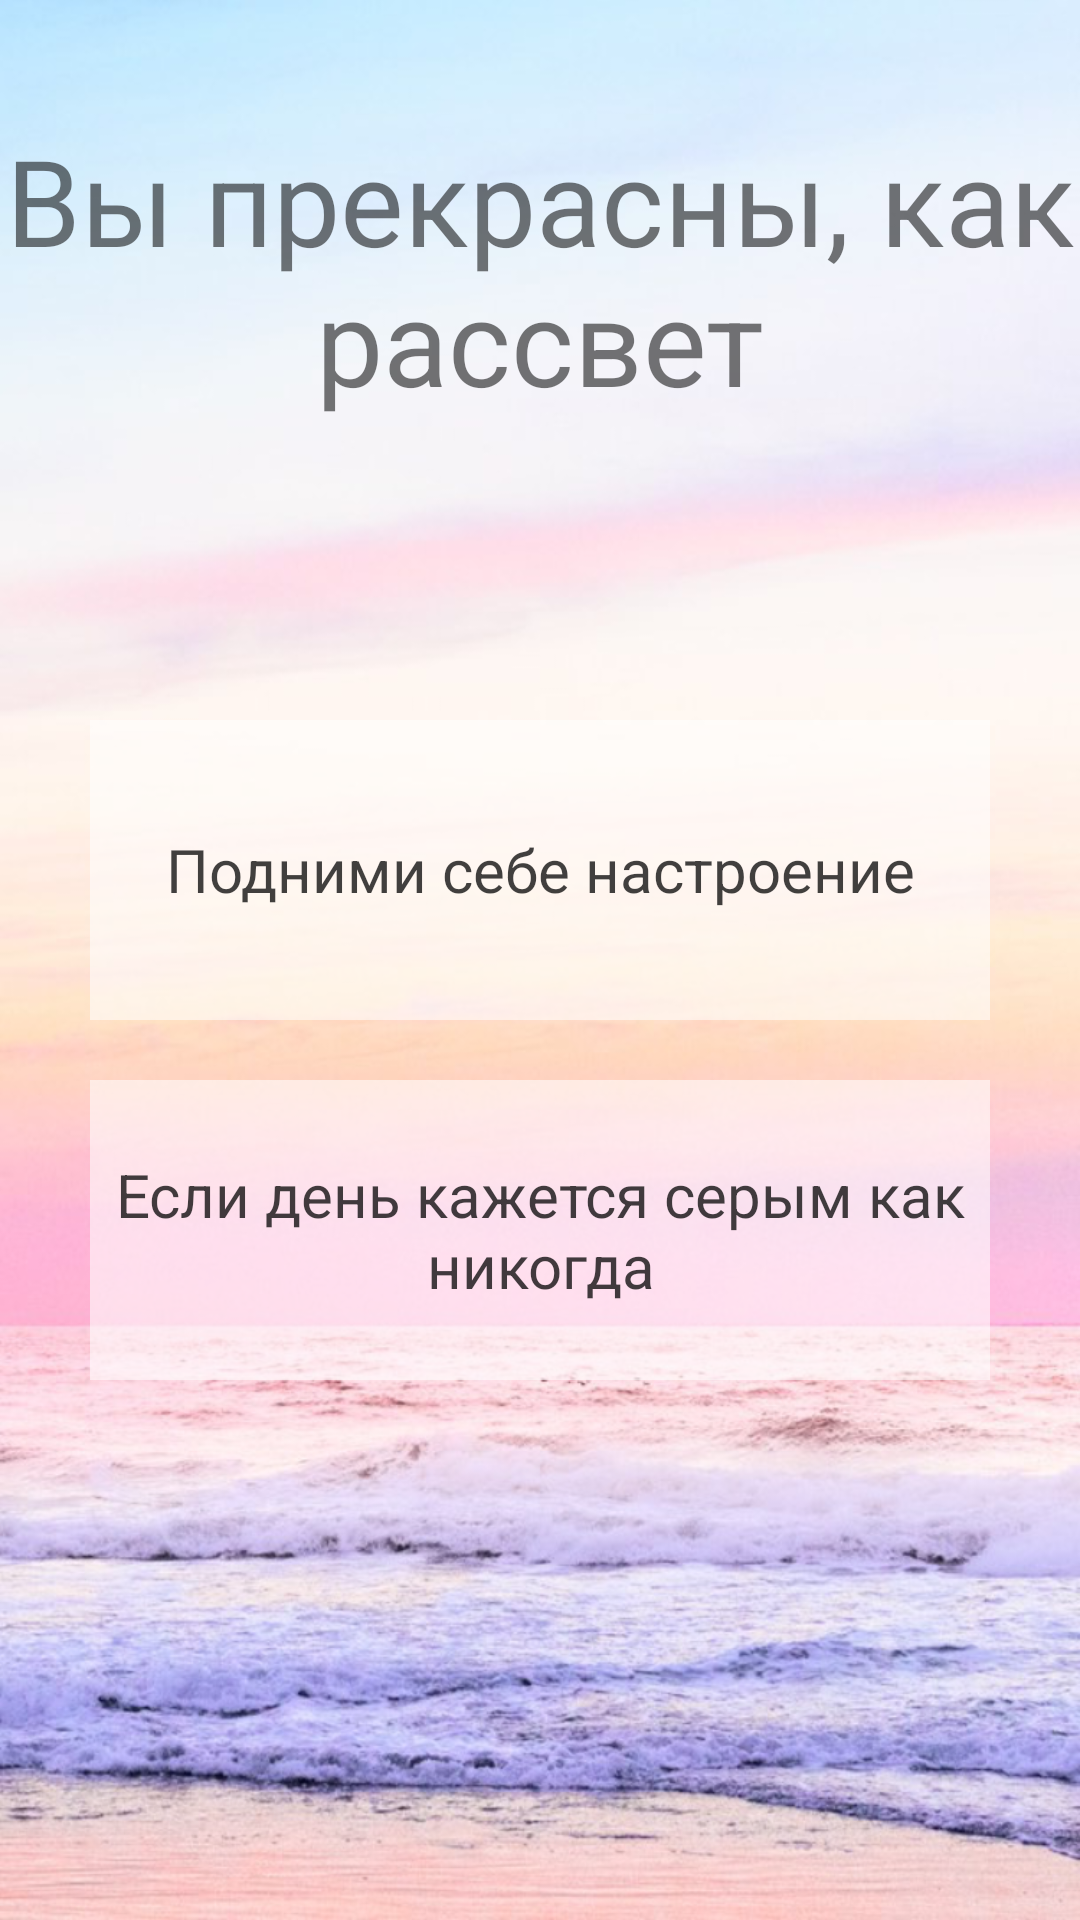

This screen was rendered from an Android layout file. Write that file and the resources it references.
<!-- AndroidManifest.xml: application theme AppTheme -->
<!-- res/layout/mainwindow.xml -->
<?xml version="1.0" encoding="utf-8"?>

<RelativeLayout xmlns:android="http://schemas.android.com/apk/res/android"
    android:layout_width="match_parent"
    android:layout_height="match_parent"
    xmlns:app="http://schemas.android.com/apk/res-auto"
    android:gravity="center_horizontal"
    android:background="@drawable/back">

    <TextView
        android:id="@+id/textView1"
        android:layout_width="match_parent"
        android:layout_height="wrap_content"
        android:layout_marginTop="40dp"
        android:gravity="center_horizontal"
        android:textAlignment="gravity"
        android:text="@string/hello"
        android:textSize="40sp">

    </TextView>

    <Button
        android:id="@+id/button_ways"
        android:layout_width="300dp"
        android:layout_height="100dp"
        android:layout_below="@+id/textView1"
        android:layout_centerInParent="true"
        android:layout_marginTop="100dp"
        android:background="#90FFFFFF"
        android:onClick="to_window_ways"
        android:text="@string/btn_ways"
        android:textColor="#BE000000"
        android:textSize="20sp">

    </Button>

    <Button
        android:id="@+id/button_pics"
        android:layout_width="300dp"
        android:layout_height="100dp"
        android:layout_below="@+id/button_ways"
        android:layout_centerInParent="true"
        android:layout_marginTop="20dp"
        android:onClick="to_window_pics"
        android:text="@string/btn_pics"
        android:background="#90FFFFFF"
        android:textColor="#BE000000"
        android:textSize="20sp">

    </Button>




</RelativeLayout>
<!-- resources referenced by this layout -->
<resources>
  <!-- drawable back: png bitmap (drawable, 615754 bytes) -->
  <string name="btn_pics">Если день кажется серым как никогда</string>
  <string name="btn_ways">Подними себе настроение</string>
  <string name="hello">Вы прекрасны, как рассвет</string>
  <style name="AppTheme" parent="Theme.AppCompat.Light.DarkActionBar">
          
          <item name="colorPrimary">#8AD8FC</item>
          <item name="colorPrimaryDark">#59CAFD</item>
          <item name="colorAccent">@color/colorAccent</item>
          <item name="font">@font/galpon</item>
          <item name="android:textViewStyle">@style/GalponTextViewStyle</item>
          <item name="buttonStyle">@style/GalponButtonStyle</item>
      </style>
  <color name="colorAccent">#D81B60</color>
  <style name="GalponTextViewStyle" parent="android:Widget.TextView">
          <item name="fontFamily">@font/galpon</item>
      </style>
  <style name="GalponButtonStyle" parent="android:Widget.Holo.Button">
          <item name="fontFamily">@font/galpon</item>
      </style>
</resources>
